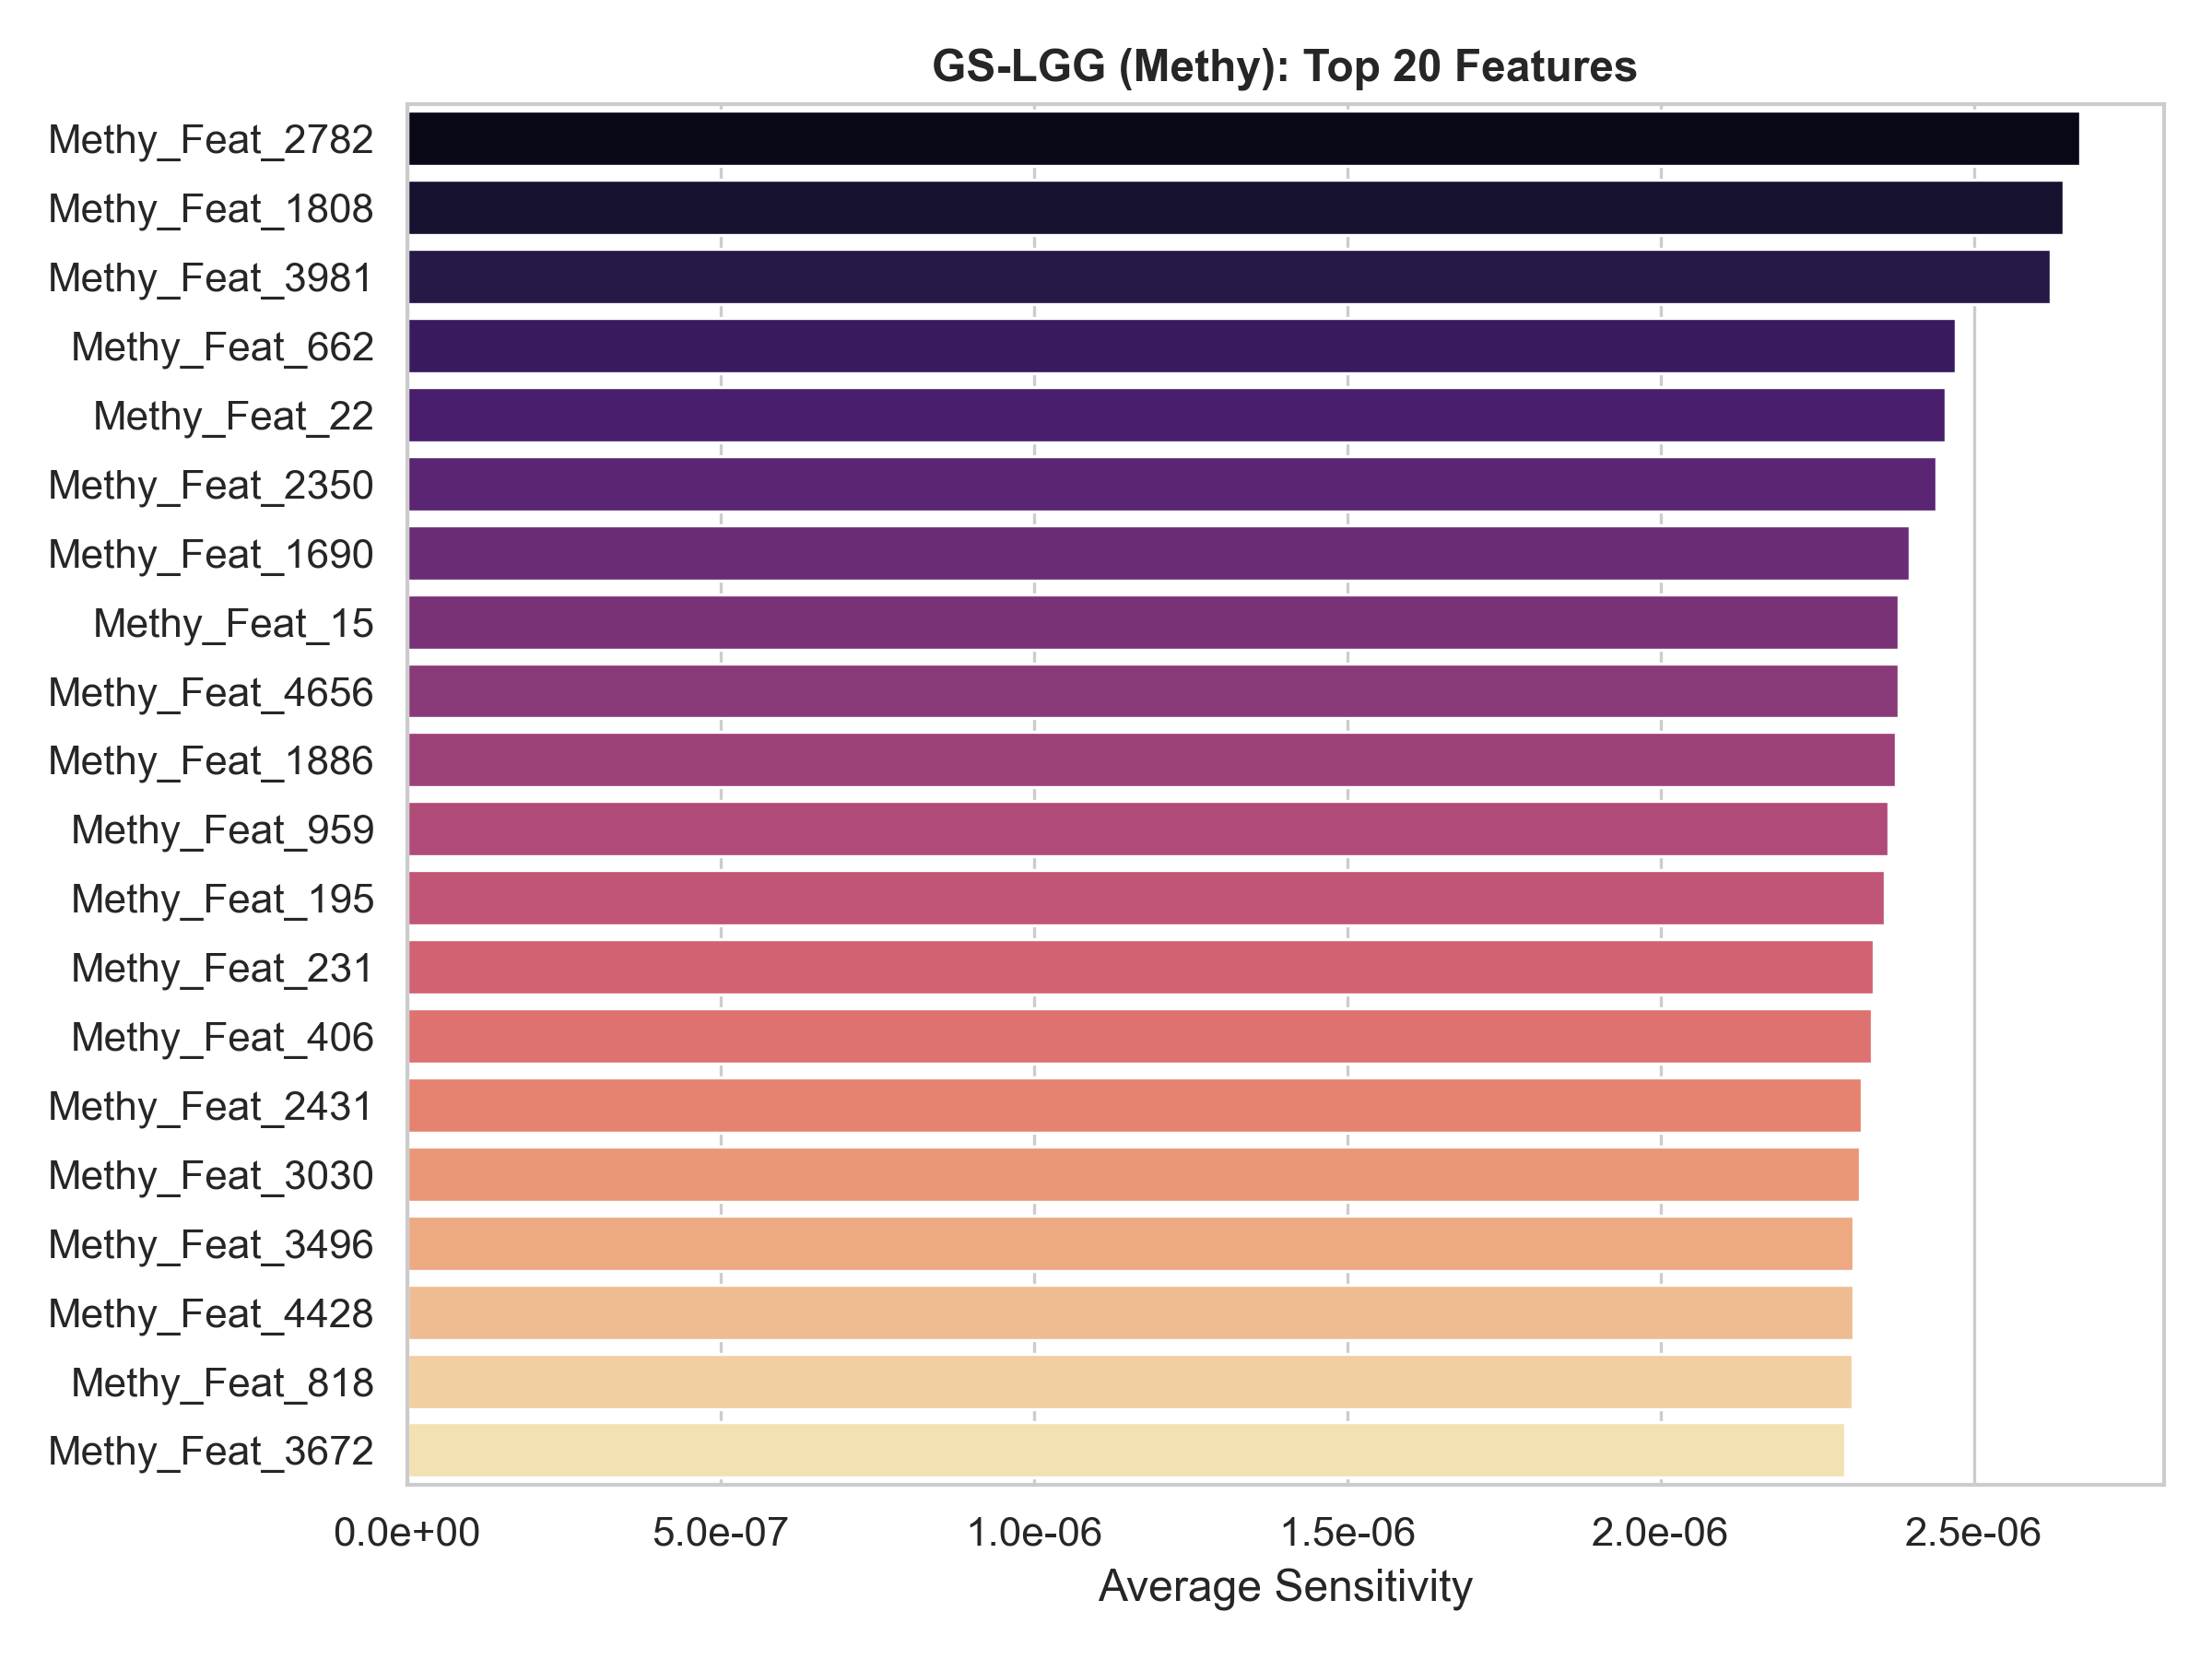

The data file committed next to this chart (first rows):
Feature_Name, Feature_Index, Avg_Sensitivity
Methy_Feat_2782, 2782, 2.67011e-06
Methy_Feat_1808, 1808, 2.6437265e-06
Methy_Feat_3981, 3981, 2.622633e-06
Methy_Feat_662, 662, 2.4714407e-06
Methy_Feat_22, 22, 2.4544734e-06
Methy_Feat_2350, 2350, 2.4397987e-06
Methy_Feat_1690, 1690, 2.3977045e-06
Methy_Feat_15, 15, 2.3804637e-06
Methy_Feat_4656, 4656, 2.3794246e-06
Methy_Feat_1886, 1886, 2.374967e-06
Methy_Feat_959, 959, 2.3642529e-06
Methy_Feat_195, 195, 2.3578825e-06
Methy_Feat_231, 231, 2.3403763e-06
Methy_Feat_406, 406, 2.3365437e-06
Methy_Feat_2431, 2431, 2.3217158e-06
Methy_Feat_3030, 3030, 2.3176697e-06
Methy_Feat_3496, 3496, 2.3085188e-06
Methy_Feat_4428, 4428, 2.3084608e-06
Methy_Feat_818, 818, 2.3061143e-06
Methy_Feat_3672, 3672, 2.2953227e-06
